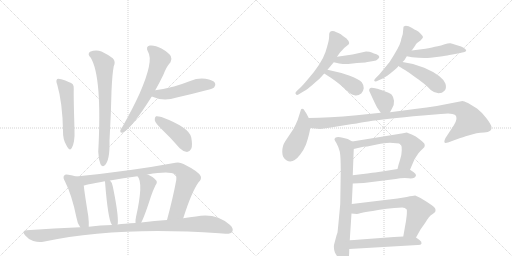
t = 0.00 s
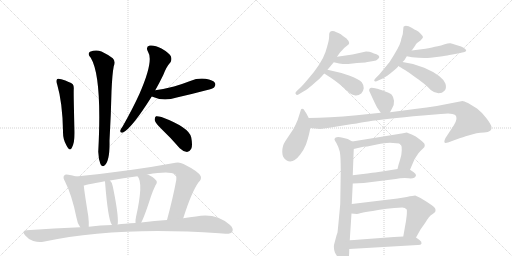
t = 3.46 s
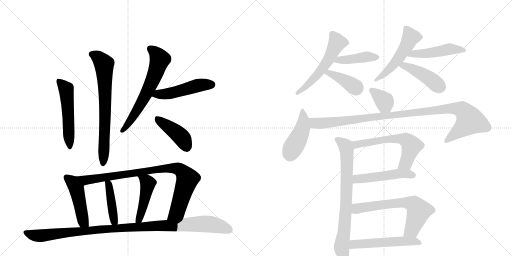
t = 6.91 s
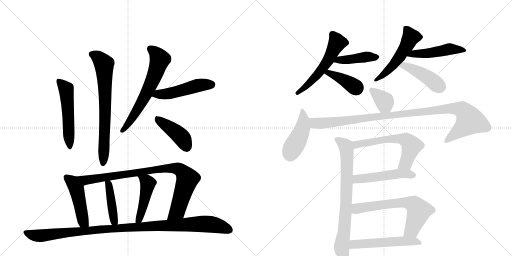
t = 10.36 s
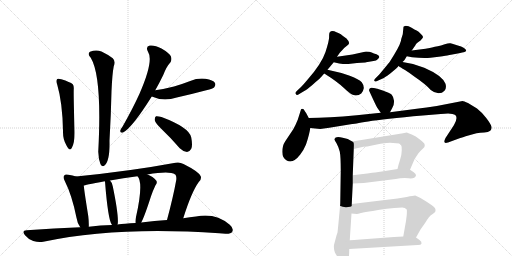
t = 13.82 s
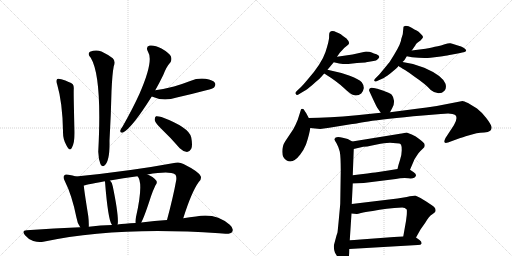
t = 17.27 s

The animated SVG that drew these frames (rendered in a browser with its animation timeline set to each time). Animation: 24 CSS @keyframes rules; one cycle of 17.27 s.

<svg version="1.1" viewBox="0 0 2048 1024" xmlns="http://www.w3.org/2000/svg">
  <g stroke="lightgray" stroke-dasharray="1,1" stroke-width="1" transform="scale(4, 4)">
    <line x1="0" y1="0" x2="256" y2="256"></line>
    <line x1="256" y1="0" x2="0" y2="256"></line>
    <line x1="128" y1="0" x2="128" y2="256"></line>
    <line x1="0" y1="128" x2="256" y2="128"></line>
    <line x1="256" y1="0" x2="512" y2="256"></line>
    <line x1="512" y1="0" x2="256" y2="256"></line>
    <line x1="384" y1="0" x2="384" y2="256"></line>
    <line x1="256" y1="128" x2="512" y2="128"></line>
  </g>
<g transform="scale(1, -1) translate(0, -850)">
   <style type="text/css">
    @keyframes keyframes0 {
      from {
       stroke: black;
       stroke-dashoffset: 530;
       stroke-width: 128;
       }
       63% {
       animation-timing-function: step-end;
       stroke: black;
       stroke-dashoffset: 0;
       stroke-width: 128;
       }
       to {
       stroke: black;
       stroke-width: 1024;
       }
       }
       #make-me-a-hanzi-animation-0 {
         animation: keyframes0 0.681315s both;
         animation-delay: 0.000000s;
         animation-timing-function: linear;
       }
    @keyframes keyframes1 {
      from {
       stroke: black;
       stroke-dashoffset: 716;
       stroke-width: 128;
       }
       70% {
       animation-timing-function: step-end;
       stroke: black;
       stroke-dashoffset: 0;
       stroke-width: 128;
       }
       to {
       stroke: black;
       stroke-width: 1024;
       }
       }
       #make-me-a-hanzi-animation-1 {
         animation: keyframes1 0.832682s both;
         animation-delay: 0.681315s;
         animation-timing-function: linear;
       }
    @keyframes keyframes2 {
      from {
       stroke: black;
       stroke-dashoffset: 637;
       stroke-width: 128;
       }
       67% {
       animation-timing-function: step-end;
       stroke: black;
       stroke-dashoffset: 0;
       stroke-width: 128;
       }
       to {
       stroke: black;
       stroke-width: 1024;
       }
       }
       #make-me-a-hanzi-animation-2 {
         animation: keyframes2 0.768392s both;
         animation-delay: 1.513997s;
         animation-timing-function: linear;
       }
    @keyframes keyframes3 {
      from {
       stroke: black;
       stroke-dashoffset: 492;
       stroke-width: 128;
       }
       62% {
       animation-timing-function: step-end;
       stroke: black;
       stroke-dashoffset: 0;
       stroke-width: 128;
       }
       to {
       stroke: black;
       stroke-width: 1024;
       }
       }
       #make-me-a-hanzi-animation-3 {
         animation: keyframes3 0.650391s both;
         animation-delay: 2.282389s;
         animation-timing-function: linear;
       }
    @keyframes keyframes4 {
      from {
       stroke: black;
       stroke-dashoffset: 426;
       stroke-width: 128;
       }
       58% {
       animation-timing-function: step-end;
       stroke: black;
       stroke-dashoffset: 0;
       stroke-width: 128;
       }
       to {
       stroke: black;
       stroke-width: 1024;
       }
       }
       #make-me-a-hanzi-animation-4 {
         animation: keyframes4 0.596680s both;
         animation-delay: 2.932780s;
         animation-timing-function: linear;
       }
    @keyframes keyframes5 {
      from {
       stroke: black;
       stroke-dashoffset: 472;
       stroke-width: 128;
       }
       61% {
       animation-timing-function: step-end;
       stroke: black;
       stroke-dashoffset: 0;
       stroke-width: 128;
       }
       to {
       stroke: black;
       stroke-width: 1024;
       }
       }
       #make-me-a-hanzi-animation-5 {
         animation: keyframes5 0.634115s both;
         animation-delay: 3.529460s;
         animation-timing-function: linear;
       }
    @keyframes keyframes6 {
      from {
       stroke: black;
       stroke-dashoffset: 897;
       stroke-width: 128;
       }
       74% {
       animation-timing-function: step-end;
       stroke: black;
       stroke-dashoffset: 0;
       stroke-width: 128;
       }
       to {
       stroke: black;
       stroke-width: 1024;
       }
       }
       #make-me-a-hanzi-animation-6 {
         animation: keyframes6 0.979980s both;
         animation-delay: 4.163574s;
         animation-timing-function: linear;
       }
    @keyframes keyframes7 {
      from {
       stroke: black;
       stroke-dashoffset: 420;
       stroke-width: 128;
       }
       58% {
       animation-timing-function: step-end;
       stroke: black;
       stroke-dashoffset: 0;
       stroke-width: 128;
       }
       to {
       stroke: black;
       stroke-width: 1024;
       }
       }
       #make-me-a-hanzi-animation-7 {
         animation: keyframes7 0.591797s both;
         animation-delay: 5.143555s;
         animation-timing-function: linear;
       }
    @keyframes keyframes8 {
      from {
       stroke: black;
       stroke-dashoffset: 461;
       stroke-width: 128;
       }
       60% {
       animation-timing-function: step-end;
       stroke: black;
       stroke-dashoffset: 0;
       stroke-width: 128;
       }
       to {
       stroke: black;
       stroke-width: 1024;
       }
       }
       #make-me-a-hanzi-animation-8 {
         animation: keyframes8 0.625163s both;
         animation-delay: 5.735352s;
         animation-timing-function: linear;
       }
    @keyframes keyframes9 {
      from {
       stroke: black;
       stroke-dashoffset: 1076;
       stroke-width: 128;
       }
       78% {
       animation-timing-function: step-end;
       stroke: black;
       stroke-dashoffset: 0;
       stroke-width: 128;
       }
       to {
       stroke: black;
       stroke-width: 1024;
       }
       }
       #make-me-a-hanzi-animation-9 {
         animation: keyframes9 1.125651s both;
         animation-delay: 6.360514s;
         animation-timing-function: linear;
       }
    @keyframes keyframes10 {
      from {
       stroke: black;
       stroke-dashoffset: 556;
       stroke-width: 128;
       }
       64% {
       animation-timing-function: step-end;
       stroke: black;
       stroke-dashoffset: 0;
       stroke-width: 128;
       }
       to {
       stroke: black;
       stroke-width: 1024;
       }
       }
       #make-me-a-hanzi-animation-10 {
         animation: keyframes10 0.702474s both;
         animation-delay: 7.486165s;
         animation-timing-function: linear;
       }
    @keyframes keyframes11 {
      from {
       stroke: black;
       stroke-dashoffset: 422;
       stroke-width: 128;
       }
       58% {
       animation-timing-function: step-end;
       stroke: black;
       stroke-dashoffset: 0;
       stroke-width: 128;
       }
       to {
       stroke: black;
       stroke-width: 1024;
       }
       }
       #make-me-a-hanzi-animation-11 {
         animation: keyframes11 0.593424s both;
         animation-delay: 8.188639s;
         animation-timing-function: linear;
       }
    @keyframes keyframes12 {
      from {
       stroke: black;
       stroke-dashoffset: 395;
       stroke-width: 128;
       }
       56% {
       animation-timing-function: step-end;
       stroke: black;
       stroke-dashoffset: 0;
       stroke-width: 128;
       }
       to {
       stroke: black;
       stroke-width: 1024;
       }
       }
       #make-me-a-hanzi-animation-12 {
         animation: keyframes12 0.571452s both;
         animation-delay: 8.782064s;
         animation-timing-function: linear;
       }
    @keyframes keyframes13 {
      from {
       stroke: black;
       stroke-dashoffset: 516;
       stroke-width: 128;
       }
       63% {
       animation-timing-function: step-end;
       stroke: black;
       stroke-dashoffset: 0;
       stroke-width: 128;
       }
       to {
       stroke: black;
       stroke-width: 1024;
       }
       }
       #make-me-a-hanzi-animation-13 {
         animation: keyframes13 0.669922s both;
         animation-delay: 9.353516s;
         animation-timing-function: linear;
       }
    @keyframes keyframes14 {
      from {
       stroke: black;
       stroke-dashoffset: 482;
       stroke-width: 128;
       }
       61% {
       animation-timing-function: step-end;
       stroke: black;
       stroke-dashoffset: 0;
       stroke-width: 128;
       }
       to {
       stroke: black;
       stroke-width: 1024;
       }
       }
       #make-me-a-hanzi-animation-14 {
         animation: keyframes14 0.642253s both;
         animation-delay: 10.023438s;
         animation-timing-function: linear;
       }
    @keyframes keyframes15 {
      from {
       stroke: black;
       stroke-dashoffset: 440;
       stroke-width: 128;
       }
       59% {
       animation-timing-function: step-end;
       stroke: black;
       stroke-dashoffset: 0;
       stroke-width: 128;
       }
       to {
       stroke: black;
       stroke-width: 1024;
       }
       }
       #make-me-a-hanzi-animation-15 {
         animation: keyframes15 0.608073s both;
         animation-delay: 10.665690s;
         animation-timing-function: linear;
       }
    @keyframes keyframes16 {
      from {
       stroke: black;
       stroke-dashoffset: 361;
       stroke-width: 128;
       }
       54% {
       animation-timing-function: step-end;
       stroke: black;
       stroke-dashoffset: 0;
       stroke-width: 128;
       }
       to {
       stroke: black;
       stroke-width: 1024;
       }
       }
       #make-me-a-hanzi-animation-16 {
         animation: keyframes16 0.543783s both;
         animation-delay: 11.273763s;
         animation-timing-function: linear;
       }
    @keyframes keyframes17 {
      from {
       stroke: black;
       stroke-dashoffset: 443;
       stroke-width: 128;
       }
       59% {
       animation-timing-function: step-end;
       stroke: black;
       stroke-dashoffset: 0;
       stroke-width: 128;
       }
       to {
       stroke: black;
       stroke-width: 1024;
       }
       }
       #make-me-a-hanzi-animation-17 {
         animation: keyframes17 0.610514s both;
         animation-delay: 11.817546s;
         animation-timing-function: linear;
       }
    @keyframes keyframes18 {
      from {
       stroke: black;
       stroke-dashoffset: 1050;
       stroke-width: 128;
       }
       77% {
       animation-timing-function: step-end;
       stroke: black;
       stroke-dashoffset: 0;
       stroke-width: 128;
       }
       to {
       stroke: black;
       stroke-width: 1024;
       }
       }
       #make-me-a-hanzi-animation-18 {
         animation: keyframes18 1.104492s both;
         animation-delay: 12.428060s;
         animation-timing-function: linear;
       }
    @keyframes keyframes19 {
      from {
       stroke: black;
       stroke-dashoffset: 768;
       stroke-width: 128;
       }
       71% {
       animation-timing-function: step-end;
       stroke: black;
       stroke-dashoffset: 0;
       stroke-width: 128;
       }
       to {
       stroke: black;
       stroke-width: 1024;
       }
       }
       #make-me-a-hanzi-animation-19 {
         animation: keyframes19 0.875000s both;
         animation-delay: 13.532552s;
         animation-timing-function: linear;
       }
    @keyframes keyframes20 {
      from {
       stroke: black;
       stroke-dashoffset: 605;
       stroke-width: 128;
       }
       66% {
       animation-timing-function: step-end;
       stroke: black;
       stroke-dashoffset: 0;
       stroke-width: 128;
       }
       to {
       stroke: black;
       stroke-width: 1024;
       }
       }
       #make-me-a-hanzi-animation-20 {
         animation: keyframes20 0.742350s both;
         animation-delay: 14.407552s;
         animation-timing-function: linear;
       }
    @keyframes keyframes21 {
      from {
       stroke: black;
       stroke-dashoffset: 498;
       stroke-width: 128;
       }
       62% {
       animation-timing-function: step-end;
       stroke: black;
       stroke-dashoffset: 0;
       stroke-width: 128;
       }
       to {
       stroke: black;
       stroke-width: 1024;
       }
       }
       #make-me-a-hanzi-animation-21 {
         animation: keyframes21 0.655273s both;
         animation-delay: 15.149902s;
         animation-timing-function: linear;
       }
    @keyframes keyframes22 {
      from {
       stroke: black;
       stroke-dashoffset: 654;
       stroke-width: 128;
       }
       68% {
       animation-timing-function: step-end;
       stroke: black;
       stroke-dashoffset: 0;
       stroke-width: 128;
       }
       to {
       stroke: black;
       stroke-width: 1024;
       }
       }
       #make-me-a-hanzi-animation-22 {
         animation: keyframes22 0.782227s both;
         animation-delay: 15.805176s;
         animation-timing-function: linear;
       }
    @keyframes keyframes23 {
      from {
       stroke: black;
       stroke-dashoffset: 536;
       stroke-width: 128;
       }
       64% {
       animation-timing-function: step-end;
       stroke: black;
       stroke-dashoffset: 0;
       stroke-width: 128;
       }
       to {
       stroke: black;
       stroke-width: 1024;
       }
       }
       #make-me-a-hanzi-animation-23 {
         animation: keyframes23 0.686198s both;
         animation-delay: 16.587402s;
         animation-timing-function: linear;
       }
</style>
<path d="M 229 511 Q 250 439 252 326 Q 251 292 266 268 Q 279 243 287 258 Q 300 280 298 331 Q 294 466 295 494 Q 296 507 291 513 Q 281 522 245 533 Q 233 537 229 534 Q 222 528 229 511 Z" fill="lightgray"></path> 
<path d="M 363 619 Q 409 543 393 243 Q 394 213 402 193 Q 409 181 418 188 Q 440 206 438 287 Q 444 392 446 485 Q 449 555 455 585 Q 464 604 451 617 Q 435 630 406 644 Q 384 653 360 643 Q 348 634 363 619 Z" fill="lightgray"></path> 
<path d="M 621 489 Q 637 517 653 550 Q 666 584 682 601 Q 689 613 683 626 Q 677 638 646 656 Q 618 671 599 668 Q 581 664 592 643 Q 616 607 558 475 Q 530 414 491 345 Q 482 333 481 327 Q 480 317 492 320 Q 528 338 607 464 L 621 489 Z" fill="lightgray"></path> 
<path d="M 607 464 Q 653 443 707 460 Q 765 473 825 489 Q 853 496 857 501 Q 864 510 860 518 Q 853 530 822 535 Q 791 539 761 526 Q 730 514 696 504 Q 662 495 621 489 C 591 485 579 476 607 464 Z" fill="lightgray"></path> 
<path d="M 646 334 Q 682 300 719 257 Q 732 244 748 242 Q 758 242 765 255 Q 771 268 765 300 Q 758 340 646 382 Q 631 386 624 385 Q 618 381 619 369 Q 622 357 646 334 Z" fill="lightgray"></path> 
<path d="M 304 144 Q 291 148 274 151 Q 261 155 257 148 Q 250 141 260 124 Q 288 69 306 -21 Q 309 -43 321 -59 C 338 -84 354 -87 355 -57 Q 356 -39 353 -14 Q 338 79 335 108 C 332 136 332 136 304 144 Z" fill="lightgray"></path> 
<path d="M 733 -23 Q 766 82 795 122 Q 807 132 803 145 Q 796 163 734 194 Q 718 203 702 199 Q 524 166 304 144 C 274 141 306 101 335 108 Q 335 109 419 125 L 440 128 Q 492 138 550 145 L 590 152 Q 677 167 700 153 Q 707 149 705 130 Q 693 63 668 -30 C 660 -59 724 -52 733 -23 Z" fill="lightgray"></path> 
<path d="M 470 -48 Q 470 -47 471 -45 Q 475 -11 451 105 Q 450 118 440 128 C 420 151 412 154 419 125 L 420 124 Q 432 -29 447 -48 L 448 -50 C 463 -76 464 -77 470 -48 Z" fill="lightgray"></path> 
<path d="M 565 -40 Q 578 -16 604 65 Q 610 84 622 109 Q 632 122 623 130 Q 613 143 590 152 C 562 164 532 169 550 145 Q 575 120 544 -18 Q 541 -31 542 -42 C 543 -72 552 -67 565 -40 Z" fill="lightgray"></path> 
<path d="M 321 -59 Q 218 -63 107 -71 Q 85 -72 100 -91 Q 113 -107 133 -114 Q 155 -121 173 -117 Q 467 -54 877 -83 Q 889 -83 902 -85 Q 923 -86 929 -77 Q 936 -64 919 -49 Q 862 0 784 -16 Q 760 -19 733 -23 L 668 -30 Q 619 -33 565 -40 L 542 -42 Q 521 -42 501 -45 Q 485 -46 470 -48 L 448 -50 Q 402 -51 355 -57 L 321 -59 Z" fill="lightgray"></path> 
<path d="M 1346 721.5 Q 1327 731 1319 721 Q 1316 718 1316.5 703 Q 1317 688 1302 642.5 Q 1287 597 1229 530 Q 1214 512 1204 502 L 1187 486 Q 1180 479 1182 476 Q 1185 466 1197 474 L 1217 486 Q 1226 491 1250.5 511.5 Q 1275 532 1279 536 Q 1283 540 1297 556 L 1310 571 L 1335 601 L 1348 623 L 1360 640 Q 1361 641 1369.5 650.5 Q 1378 660 1389 668 Q 1406 676 1384 698 L 1383 698 Q 1371 706 1368 709 Q 1365 712 1355.5 716.75 L 1346 721.5 Z" fill="lightgray"></path> 
<path d="M 1335 601 L 1357 596 Q 1377 593 1393 594 L 1428 598 Q 1464 600 1464 601 L 1494 606 Q 1505 607 1512 614 Q 1518 620 1517 623 Q 1517 629 1506 633 Q 1495 636 1487 640 Q 1479 644 1464 644 L 1410 632 L 1348 623 C 1318 619 1306 608 1335 601 Z" fill="lightgray"></path> 
<path d="M 1297 556 Q 1350 523 1378 496 Q 1406 469 1418 469 Q 1432 466 1445 476 Q 1453 484 1455 497 Q 1456 509 1447 521 Q 1437 532 1399 547 Q 1360 561 1310 571 C 1281 577 1272 572 1297 556 Z" fill="lightgray"></path> 
<path d="M 1605 694 Q 1605 678 1577 632 L 1559 603 Q 1557 600 1537 576 L 1517 552 L 1504 539 Q 1491 526 1501 524 Q 1503 523 1515 529 L 1533 537 Q 1538 539 1561 556 L 1573 566 Q 1585 576 1592 583 L 1592 584 Q 1593 585 1594 586 L 1610 602 Q 1616 605 1627 625 L 1647 648 L 1661 668 Q 1663 674 1668 678 L 1682 688 Q 1691 697 1692 701 Q 1693 705 1683.5 714.5 Q 1674 724 1666.5 728 Q 1659 732 1646.5 739.5 Q 1634 747 1623 747 Q 1616 745 1614 743 L 1611 713 L 1605 694 Z" fill="lightgray"></path> 
<path d="M 1627 625 L 1648 621 Q 1693 616 1722 619 L 1755 623 Q 1789 628 1793 629 L 1831 636 Q 1853 641 1858 642 Q 1863 643 1865 648 Q 1865 651 1856 658 Q 1847 664 1828 669 Q 1810 676 1802 677 Q 1794 678 1779 673 Q 1763 667 1751 665 Q 1739 663 1728 660 Q 1717 656 1647 648 C 1617 645 1598 631 1627 625 Z" fill="lightgray"></path> 
<path d="M 1594 586 Q 1600 582 1620 570 Q 1639 558 1657 544 Q 1703 513 1723 490 Q 1739 477 1754 477 Q 1769 477 1778 487 Q 1787 496 1782 515 Q 1769 548 1697 579 Q 1653 597 1610 602 C 1580 606 1569 602 1594 586 Z" fill="lightgray"></path> 
<path d="M 1501 497 L 1487 499 Q 1483 500 1479 496 Q 1475 491 1477 486 Q 1504 427 1509 419 L 1523 399 C 1540 374 1546 374 1560 401 L 1569 418 Q 1577 430 1576 447 Q 1574 463 1567 471 Q 1559 478 1531 488 Q 1503 497 1501 497 Z" fill="lightgray"></path> 
<path d="M 1235 378 L 1225 397 Q 1214 414 1213 414 Q 1205 416 1204 412 L 1191 371 Q 1183 351 1173 333 L 1141 285 Q 1129 267 1129 243 Q 1129 218 1147 208 Q 1172 194 1201 232 Q 1216 252 1224 272 Q 1238 314 1241 338 C 1244 360 1244 360 1235 378 Z" fill="lightgray"></path> 
<path d="M 1523 399 L 1427 389 Q 1312 378 1235 378 C 1205 378 1211 341 1241 338 L 1281 334 L 1317 339 L 1409 354 Q 1412 354 1473 364 Q 1533 374 1691 388 L 1763 394 Q 1808 400 1821 390 Q 1833 379 1816 350 L 1782 298 Q 1769 272 1792 280 L 1841 298 Q 1845 299 1877 309 L 1906 317 Q 1920 319 1937 320 Q 1953 320 1961 327 Q 1968 333 1966 343 Q 1964 353 1945 378 Q 1925 403 1908 416 L 1872 438 Q 1855 446 1850 446 L 1747 426 Q 1706 419 1667 415 L 1560 401 L 1523 399 Z" fill="lightgray"></path> 
<path d="M 1411 149 L 1415 254 C 1416 280 1416 280 1409 284 L 1391 294 L 1371 299 Q 1341 306 1338 294 Q 1337 290 1346 277 Q 1354 263 1359 244 Q 1363 224 1363 168 L 1361 36 Q 1361 33 1356 -20 Q 1351 -73 1350 -80 L 1346 -92 L 1338 -122 Q 1332 -138 1340 -161 L 1346 -171 Q 1353 -182 1353 -183 Q 1370 -208 1382 -208 Q 1397 -203 1397 -146 L 1399 -111 L 1406 -4 L 1407 34 L 1411 116 L 1411 149 Z" fill="lightgray"></path> 
<path d="M 1585 277 Q 1601 277 1604 272 Q 1607 266 1607 249 Q 1607 231 1600 210 Q 1593 189 1590 174 C 1583 145 1628 143 1640 171 L 1658 213 L 1673 236 Q 1683 248 1691 255 Q 1699 262 1699 267 Q 1699 272 1697 276 Q 1695 279 1678 293 L 1663 304 L 1647 312 Q 1636 317 1627 320 L 1607 316 Q 1598 316 1594 314 L 1409 284 C 1379 279 1386 247 1415 254 L 1453 263 Q 1471 263 1483 267 L 1522 275 Q 1553 279 1560 279 L 1585 277 Z" fill="lightgray"></path> 
<path d="M 1590 174 L 1553 168 L 1501 160 Q 1483 158 1411 149 C 1381 145 1381 115 1411 116 L 1455 118 L 1583 134 Q 1607 139 1634 137 Q 1660 134 1664 148 Q 1665 154 1655 161 L 1640 171 C 1627 180 1620 179 1590 174 Z" fill="lightgray"></path> 
<path d="M 1406 -4 L 1427 -6 Q 1428 -7 1444 -2 Q 1459 2 1491 6 Q 1544 17 1609 20 Q 1620 20 1627 12 Q 1628 8 1627 -10 L 1624 -34 L 1613 -96 C 1608 -126 1649 -126 1664 -100 L 1682 -68 L 1701 -41 Q 1717 -14 1728 -8 Q 1740 1 1741 3 Q 1747 17 1726 30 L 1705 44 Q 1690 54 1682 58 L 1661 68 Q 1654 68 1627 62 L 1590 56 L 1407 34 C 1377 30 1376 -1 1406 -4 Z" fill="lightgray"></path> 
<path d="M 1442 -108 Q 1414 -110 1399 -111 C 1369 -113 1367 -148 1397 -146 L 1671 -130 Q 1684 -130 1686 -125 Q 1688 -117 1678 -110 L 1664 -100 C 1655 -94 1643 -94 1613 -96 L 1576 -98 L 1442 -108 Z" fill="lightgray"></path> 
      <clipPath id="make-me-a-hanzi-clip-0">
      <path d="M 229 511 Q 250 439 252 326 Q 251 292 266 268 Q 279 243 287 258 Q 300 280 298 331 Q 294 466 295 494 Q 296 507 291 513 Q 281 522 245 533 Q 233 537 229 534 Q 222 528 229 511 Z" fill="lightgray"></path>
      </clipPath>
      <path clip-path="url(#make-me-a-hanzi-clip-0)" d="M 234 527 L 265 492 L 277 265 " fill="none" id="make-me-a-hanzi-animation-0" stroke-dasharray="402 804" stroke-linecap="round"></path>

      <clipPath id="make-me-a-hanzi-clip-1">
      <path d="M 363 619 Q 409 543 393 243 Q 394 213 402 193 Q 409 181 418 188 Q 440 206 438 287 Q 444 392 446 485 Q 449 555 455 585 Q 464 604 451 617 Q 435 630 406 644 Q 384 653 360 643 Q 348 634 363 619 Z" fill="lightgray"></path>
      </clipPath>
      <path clip-path="url(#make-me-a-hanzi-clip-1)" d="M 369 632 L 393 620 L 417 587 L 421 405 L 412 195 " fill="none" id="make-me-a-hanzi-animation-1" stroke-dasharray="588 1176" stroke-linecap="round"></path>

      <clipPath id="make-me-a-hanzi-clip-2">
      <path d="M 621 489 Q 637 517 653 550 Q 666 584 682 601 Q 689 613 683 626 Q 677 638 646 656 Q 618 671 599 668 Q 581 664 592 643 Q 616 607 558 475 Q 530 414 491 345 Q 482 333 481 327 Q 480 317 492 320 Q 528 338 607 464 L 621 489 Z" fill="lightgray"></path>
      </clipPath>
      <path clip-path="url(#make-me-a-hanzi-clip-2)" d="M 601 654 L 619 642 L 639 612 L 627 570 L 560 427 L 489 328 " fill="none" id="make-me-a-hanzi-animation-2" stroke-dasharray="509 1018" stroke-linecap="round"></path>

      <clipPath id="make-me-a-hanzi-clip-3">
      <path d="M 607 464 Q 653 443 707 460 Q 765 473 825 489 Q 853 496 857 501 Q 864 510 860 518 Q 853 530 822 535 Q 791 539 761 526 Q 730 514 696 504 Q 662 495 621 489 C 591 485 579 476 607 464 Z" fill="lightgray"></path>
      </clipPath>
      <path clip-path="url(#make-me-a-hanzi-clip-3)" d="M 616 467 L 694 480 L 789 508 L 847 512 " fill="none" id="make-me-a-hanzi-animation-3" stroke-dasharray="364 728" stroke-linecap="round"></path>

      <clipPath id="make-me-a-hanzi-clip-4">
      <path d="M 646 334 Q 682 300 719 257 Q 732 244 748 242 Q 758 242 765 255 Q 771 268 765 300 Q 758 340 646 382 Q 631 386 624 385 Q 618 381 619 369 Q 622 357 646 334 Z" fill="lightgray"></path>
      </clipPath>
      <path clip-path="url(#make-me-a-hanzi-clip-4)" d="M 628 377 L 724 303 L 747 260 " fill="none" id="make-me-a-hanzi-animation-4" stroke-dasharray="298 596" stroke-linecap="round"></path>

      <clipPath id="make-me-a-hanzi-clip-5">
      <path d="M 304 144 Q 291 148 274 151 Q 261 155 257 148 Q 250 141 260 124 Q 288 69 306 -21 Q 309 -43 321 -59 C 338 -84 354 -87 355 -57 Q 356 -39 353 -14 Q 338 79 335 108 C 332 136 332 136 304 144 Z" fill="lightgray"></path>
      </clipPath>
      <path clip-path="url(#make-me-a-hanzi-clip-5)" d="M 267 140 L 290 121 L 305 96 L 333 -36 L 349 -51 " fill="none" id="make-me-a-hanzi-animation-5" stroke-dasharray="344 688" stroke-linecap="round"></path>

      <clipPath id="make-me-a-hanzi-clip-6">
      <path d="M 733 -23 Q 766 82 795 122 Q 807 132 803 145 Q 796 163 734 194 Q 718 203 702 199 Q 524 166 304 144 C 274 141 306 101 335 108 Q 335 109 419 125 L 440 128 Q 492 138 550 145 L 590 152 Q 677 167 700 153 Q 707 149 705 130 Q 693 63 668 -30 C 660 -59 724 -52 733 -23 Z" fill="lightgray"></path>
      </clipPath>
      <path clip-path="url(#make-me-a-hanzi-clip-6)" d="M 313 141 L 341 129 L 656 176 L 714 175 L 743 147 L 749 131 L 713 17 L 698 -5 L 674 -23 " fill="none" id="make-me-a-hanzi-animation-6" stroke-dasharray="769 1538" stroke-linecap="round"></path>

      <clipPath id="make-me-a-hanzi-clip-7">
      <path d="M 470 -48 Q 470 -47 471 -45 Q 475 -11 451 105 Q 450 118 440 128 C 420 151 412 154 419 125 L 420 124 Q 432 -29 447 -48 L 448 -50 C 463 -76 464 -77 470 -48 Z" fill="lightgray"></path>
      </clipPath>
      <path clip-path="url(#make-me-a-hanzi-clip-7)" d="M 436 117 L 454 -12 L 453 -46 " fill="none" id="make-me-a-hanzi-animation-7" stroke-dasharray="292 584" stroke-linecap="round"></path>

      <clipPath id="make-me-a-hanzi-clip-8">
      <path d="M 565 -40 Q 578 -16 604 65 Q 610 84 622 109 Q 632 122 623 130 Q 613 143 590 152 C 562 164 532 169 550 145 Q 575 120 544 -18 Q 541 -31 542 -42 C 543 -72 552 -67 565 -40 Z" fill="lightgray"></path>
      </clipPath>
      <path clip-path="url(#make-me-a-hanzi-clip-8)" d="M 557 146 L 592 113 L 573 26 L 558 -23 L 547 -36 " fill="none" id="make-me-a-hanzi-animation-8" stroke-dasharray="333 666" stroke-linecap="round"></path>

      <clipPath id="make-me-a-hanzi-clip-9">
      <path d="M 321 -59 Q 218 -63 107 -71 Q 85 -72 100 -91 Q 113 -107 133 -114 Q 155 -121 173 -117 Q 467 -54 877 -83 Q 889 -83 902 -85 Q 923 -86 929 -77 Q 936 -64 919 -49 Q 862 0 784 -16 Q 760 -19 733 -23 L 668 -30 Q 619 -33 565 -40 L 542 -42 Q 521 -42 501 -45 Q 485 -46 470 -48 L 448 -50 Q 402 -51 355 -57 L 321 -59 Z" fill="lightgray"></path>
      </clipPath>
      <path clip-path="url(#make-me-a-hanzi-clip-9)" d="M 104 -81 L 156 -93 L 395 -67 L 812 -45 L 861 -50 L 917 -69 " fill="none" id="make-me-a-hanzi-animation-9" stroke-dasharray="948 1896" stroke-linecap="round"></path>

      <clipPath id="make-me-a-hanzi-clip-10">
      <path d="M 1346 721.5 Q 1327 731 1319 721 Q 1316 718 1316.5 703 Q 1317 688 1302 642.5 Q 1287 597 1229 530 Q 1214 512 1204 502 L 1187 486 Q 1180 479 1182 476 Q 1185 466 1197 474 L 1217 486 Q 1226 491 1250.5 511.5 Q 1275 532 1279 536 Q 1283 540 1297 556 L 1310 571 L 1335 601 L 1348 623 L 1360 640 Q 1361 641 1369.5 650.5 Q 1378 660 1389 668 Q 1406 676 1384 698 L 1383 698 Q 1371 706 1368 709 Q 1365 712 1355.5 716.75 L 1346 721.5 Z" fill="lightgray"></path>
      </clipPath>
      <path clip-path="url(#make-me-a-hanzi-clip-10)" d="M 1329 714 L 1349 679 L 1314 610 L 1265 546 L 1190 478 " fill="none" id="make-me-a-hanzi-animation-10" stroke-dasharray="428 856" stroke-linecap="round"></path>

      <clipPath id="make-me-a-hanzi-clip-11">
      <path d="M 1335 601 L 1357 596 Q 1377 593 1393 594 L 1428 598 Q 1464 600 1464 601 L 1494 606 Q 1505 607 1512 614 Q 1518 620 1517 623 Q 1517 629 1506 633 Q 1495 636 1487 640 Q 1479 644 1464 644 L 1410 632 L 1348 623 C 1318 619 1306 608 1335 601 Z" fill="lightgray"></path>
      </clipPath>
      <path clip-path="url(#make-me-a-hanzi-clip-11)" d="M 1342 605 L 1462 623 L 1507 622 " fill="none" id="make-me-a-hanzi-animation-11" stroke-dasharray="294 588" stroke-linecap="round"></path>

      <clipPath id="make-me-a-hanzi-clip-12">
      <path d="M 1297 556 Q 1350 523 1378 496 Q 1406 469 1418 469 Q 1432 466 1445 476 Q 1453 484 1455 497 Q 1456 509 1447 521 Q 1437 532 1399 547 Q 1360 561 1310 571 C 1281 577 1272 572 1297 556 Z" fill="lightgray"></path>
      </clipPath>
      <path clip-path="url(#make-me-a-hanzi-clip-12)" d="M 1306 554 L 1316 559 L 1345 546 L 1427 496 " fill="none" id="make-me-a-hanzi-animation-12" stroke-dasharray="267 534" stroke-linecap="round"></path>

      <clipPath id="make-me-a-hanzi-clip-13">
      <path d="M 1605 694 Q 1605 678 1577 632 L 1559 603 Q 1557 600 1537 576 L 1517 552 L 1504 539 Q 1491 526 1501 524 Q 1503 523 1515 529 L 1533 537 Q 1538 539 1561 556 L 1573 566 Q 1585 576 1592 583 L 1592 584 Q 1593 585 1594 586 L 1610 602 Q 1616 605 1627 625 L 1647 648 L 1661 668 Q 1663 674 1668 678 L 1682 688 Q 1691 697 1692 701 Q 1693 705 1683.5 714.5 Q 1674 724 1666.5 728 Q 1659 732 1646.5 739.5 Q 1634 747 1623 747 Q 1616 745 1614 743 L 1611 713 L 1605 694 Z" fill="lightgray"></path>
      </clipPath>
      <path clip-path="url(#make-me-a-hanzi-clip-13)" d="M 1623 735 L 1643 702 L 1628 669 L 1566 583 L 1507 531 " fill="none" id="make-me-a-hanzi-animation-13" stroke-dasharray="388 776" stroke-linecap="round"></path>

      <clipPath id="make-me-a-hanzi-clip-14">
      <path d="M 1627 625 L 1648 621 Q 1693 616 1722 619 L 1755 623 Q 1789 628 1793 629 L 1831 636 Q 1853 641 1858 642 Q 1863 643 1865 648 Q 1865 651 1856 658 Q 1847 664 1828 669 Q 1810 676 1802 677 Q 1794 678 1779 673 Q 1763 667 1751 665 Q 1739 663 1728 660 Q 1717 656 1647 648 C 1617 645 1598 631 1627 625 Z" fill="lightgray"></path>
      </clipPath>
      <path clip-path="url(#make-me-a-hanzi-clip-14)" d="M 1633 630 L 1715 637 L 1799 654 L 1857 650 " fill="none" id="make-me-a-hanzi-animation-14" stroke-dasharray="354 708" stroke-linecap="round"></path>

      <clipPath id="make-me-a-hanzi-clip-15">
      <path d="M 1594 586 Q 1600 582 1620 570 Q 1639 558 1657 544 Q 1703 513 1723 490 Q 1739 477 1754 477 Q 1769 477 1778 487 Q 1787 496 1782 515 Q 1769 548 1697 579 Q 1653 597 1610 602 C 1580 606 1569 602 1594 586 Z" fill="lightgray"></path>
      </clipPath>
      <path clip-path="url(#make-me-a-hanzi-clip-15)" d="M 1601 587 L 1629 584 L 1668 566 L 1712 541 L 1760 502 " fill="none" id="make-me-a-hanzi-animation-15" stroke-dasharray="312 624" stroke-linecap="round"></path>

      <clipPath id="make-me-a-hanzi-clip-16">
      <path d="M 1501 497 L 1487 499 Q 1483 500 1479 496 Q 1475 491 1477 486 Q 1504 427 1509 419 L 1523 399 C 1540 374 1546 374 1560 401 L 1569 418 Q 1577 430 1576 447 Q 1574 463 1567 471 Q 1559 478 1531 488 Q 1503 497 1501 497 Z" fill="lightgray"></path>
      </clipPath>
      <path clip-path="url(#make-me-a-hanzi-clip-16)" d="M 1487 489 L 1538 445 L 1553 410 " fill="none" id="make-me-a-hanzi-animation-16" stroke-dasharray="233 466" stroke-linecap="round"></path>

      <clipPath id="make-me-a-hanzi-clip-17">
      <path d="M 1235 378 L 1225 397 Q 1214 414 1213 414 Q 1205 416 1204 412 L 1191 371 Q 1183 351 1173 333 L 1141 285 Q 1129 267 1129 243 Q 1129 218 1147 208 Q 1172 194 1201 232 Q 1216 252 1224 272 Q 1238 314 1241 338 C 1244 360 1244 360 1235 378 Z" fill="lightgray"></path>
      </clipPath>
      <path clip-path="url(#make-me-a-hanzi-clip-17)" d="M 1210 408 L 1210 338 L 1161 232 " fill="none" id="make-me-a-hanzi-animation-17" stroke-dasharray="315 630" stroke-linecap="round"></path>

      <clipPath id="make-me-a-hanzi-clip-18">
      <path d="M 1523 399 L 1427 389 Q 1312 378 1235 378 C 1205 378 1211 341 1241 338 L 1281 334 L 1317 339 L 1409 354 Q 1412 354 1473 364 Q 1533 374 1691 388 L 1763 394 Q 1808 400 1821 390 Q 1833 379 1816 350 L 1782 298 Q 1769 272 1792 280 L 1841 298 Q 1845 299 1877 309 L 1906 317 Q 1920 319 1937 320 Q 1953 320 1961 327 Q 1968 333 1966 343 Q 1964 353 1945 378 Q 1925 403 1908 416 L 1872 438 Q 1855 446 1850 446 L 1747 426 Q 1706 419 1667 415 L 1560 401 L 1523 399 Z" fill="lightgray"></path>
      </clipPath>
      <path clip-path="url(#make-me-a-hanzi-clip-18)" d="M 1241 372 L 1259 357 L 1284 356 L 1802 417 L 1851 409 L 1880 367 L 1785 288 " fill="none" id="make-me-a-hanzi-animation-18" stroke-dasharray="922 1844" stroke-linecap="round"></path>

      <clipPath id="make-me-a-hanzi-clip-19">
      <path d="M 1411 149 L 1415 254 C 1416 280 1416 280 1409 284 L 1391 294 L 1371 299 Q 1341 306 1338 294 Q 1337 290 1346 277 Q 1354 263 1359 244 Q 1363 224 1363 168 L 1361 36 Q 1361 33 1356 -20 Q 1351 -73 1350 -80 L 1346 -92 L 1338 -122 Q 1332 -138 1340 -161 L 1346 -171 Q 1353 -182 1353 -183 Q 1370 -208 1382 -208 Q 1397 -203 1397 -146 L 1399 -111 L 1406 -4 L 1407 34 L 1411 116 L 1411 149 Z" fill="lightgray"></path>
      </clipPath>
      <path clip-path="url(#make-me-a-hanzi-clip-19)" d="M 1346 292 L 1383 265 L 1387 244 L 1383 3 L 1367 -138 L 1380 -199 " fill="none" id="make-me-a-hanzi-animation-19" stroke-dasharray="640 1280" stroke-linecap="round"></path>

      <clipPath id="make-me-a-hanzi-clip-20">
      <path d="M 1585 277 Q 1601 277 1604 272 Q 1607 266 1607 249 Q 1607 231 1600 210 Q 1593 189 1590 174 C 1583 145 1628 143 1640 171 L 1658 213 L 1673 236 Q 1683 248 1691 255 Q 1699 262 1699 267 Q 1699 272 1697 276 Q 1695 279 1678 293 L 1663 304 L 1647 312 Q 1636 317 1627 320 L 1607 316 Q 1598 316 1594 314 L 1409 284 C 1379 279 1386 247 1415 254 L 1453 263 Q 1471 263 1483 267 L 1522 275 Q 1553 279 1560 279 L 1585 277 Z" fill="lightgray"></path>
      </clipPath>
      <path clip-path="url(#make-me-a-hanzi-clip-20)" d="M 1420 263 L 1427 272 L 1450 278 L 1558 294 L 1603 296 L 1625 291 L 1646 266 L 1625 202 L 1597 178 " fill="none" id="make-me-a-hanzi-animation-20" stroke-dasharray="477 954" stroke-linecap="round"></path>

      <clipPath id="make-me-a-hanzi-clip-21">
      <path d="M 1590 174 L 1553 168 L 1501 160 Q 1483 158 1411 149 C 1381 145 1381 115 1411 116 L 1455 118 L 1583 134 Q 1607 139 1634 137 Q 1660 134 1664 148 Q 1665 154 1655 161 L 1640 171 C 1627 180 1620 179 1590 174 Z" fill="lightgray"></path>
      </clipPath>
      <path clip-path="url(#make-me-a-hanzi-clip-21)" d="M 1418 122 L 1426 133 L 1586 154 L 1653 150 " fill="none" id="make-me-a-hanzi-animation-21" stroke-dasharray="370 740" stroke-linecap="round"></path>

      <clipPath id="make-me-a-hanzi-clip-22">
      <path d="M 1406 -4 L 1427 -6 Q 1428 -7 1444 -2 Q 1459 2 1491 6 Q 1544 17 1609 20 Q 1620 20 1627 12 Q 1628 8 1627 -10 L 1624 -34 L 1613 -96 C 1608 -126 1649 -126 1664 -100 L 1682 -68 L 1701 -41 Q 1717 -14 1728 -8 Q 1740 1 1741 3 Q 1747 17 1726 30 L 1705 44 Q 1690 54 1682 58 L 1661 68 Q 1654 68 1627 62 L 1590 56 L 1407 34 C 1377 30 1376 -1 1406 -4 Z" fill="lightgray"></path>
      </clipPath>
      <path clip-path="url(#make-me-a-hanzi-clip-22)" d="M 1412 2 L 1428 15 L 1447 20 L 1569 36 L 1624 40 L 1655 33 L 1675 6 L 1647 -70 L 1620 -89 " fill="none" id="make-me-a-hanzi-animation-22" stroke-dasharray="526 1052" stroke-linecap="round"></path>

      <clipPath id="make-me-a-hanzi-clip-23">
      <path d="M 1442 -108 Q 1414 -110 1399 -111 C 1369 -113 1367 -148 1397 -146 L 1671 -130 Q 1684 -130 1686 -125 Q 1688 -117 1678 -110 L 1664 -100 C 1655 -94 1643 -94 1613 -96 L 1576 -98 L 1442 -108 Z" fill="lightgray"></path>
      </clipPath>
      <path clip-path="url(#make-me-a-hanzi-clip-23)" d="M 1404 -141 L 1419 -127 L 1608 -114 L 1656 -115 L 1677 -122 " fill="none" id="make-me-a-hanzi-animation-23" stroke-dasharray="408 816" stroke-linecap="round"></path>

</g>
</svg>
